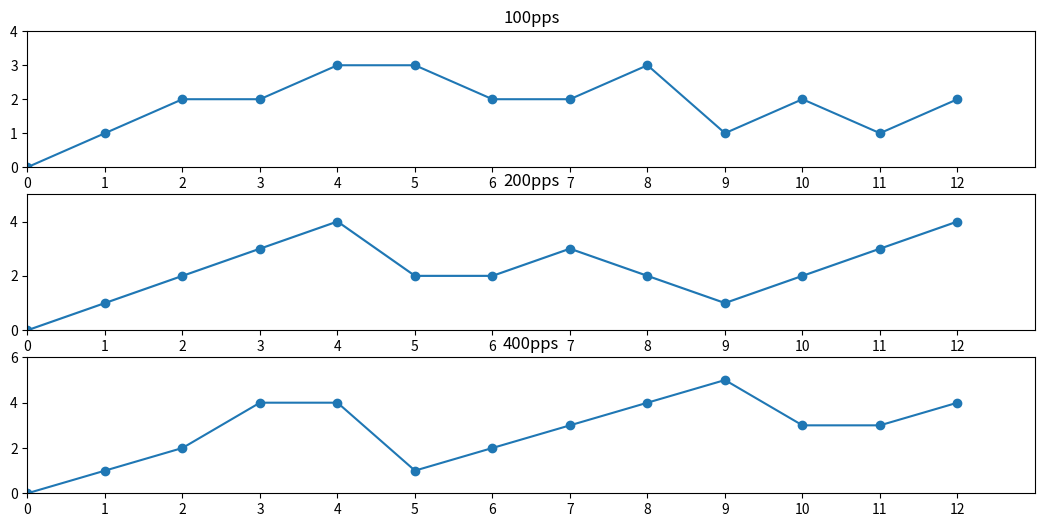

The script that saved this image:
import numpy as np
import matplotlib.pyplot as plt

plt.figure(figsize=(13, 6))

time =       [0,1,2,3,4,5,6,7,8,9,10,11,12]
instance_1 = (0,1,2,2,3,3,2,2,3,1,2,1,2)
instance_2 = (0,1,2,3,4,2,2,3,2,1,2,3,4) 
instance_3 = (0,1,2,4,4,1,2,3,4,5,3,3,4)

plt.subplot(3, 1, 1)
plt.plot(time, instance_1,  linewidth=1.5, linestyle="-", marker='o')
plt.ylim(0, 4)
plt.yticks([0,1,2,3,4])
plt.xlim(0, 13)
plt.xticks(time)
plt.title("100pps")


plt.subplot(3, 1, 2)
plt.plot(time, instance_2,  linewidth=1.55555, linestyle="-", marker='o')
plt.ylim(0, 5)
plt.xlim(0, 13)
plt.xticks(time)
plt.title("200pps")


plt.subplot(3, 1, 3)
plt.plot(time, instance_3,  linewidth=1.5, linestyle="-", marker='o')
plt.ylim(0, 6)
plt.xlim(0, 13)
plt.xticks(time)
plt.title("400pps")


plt.show()
